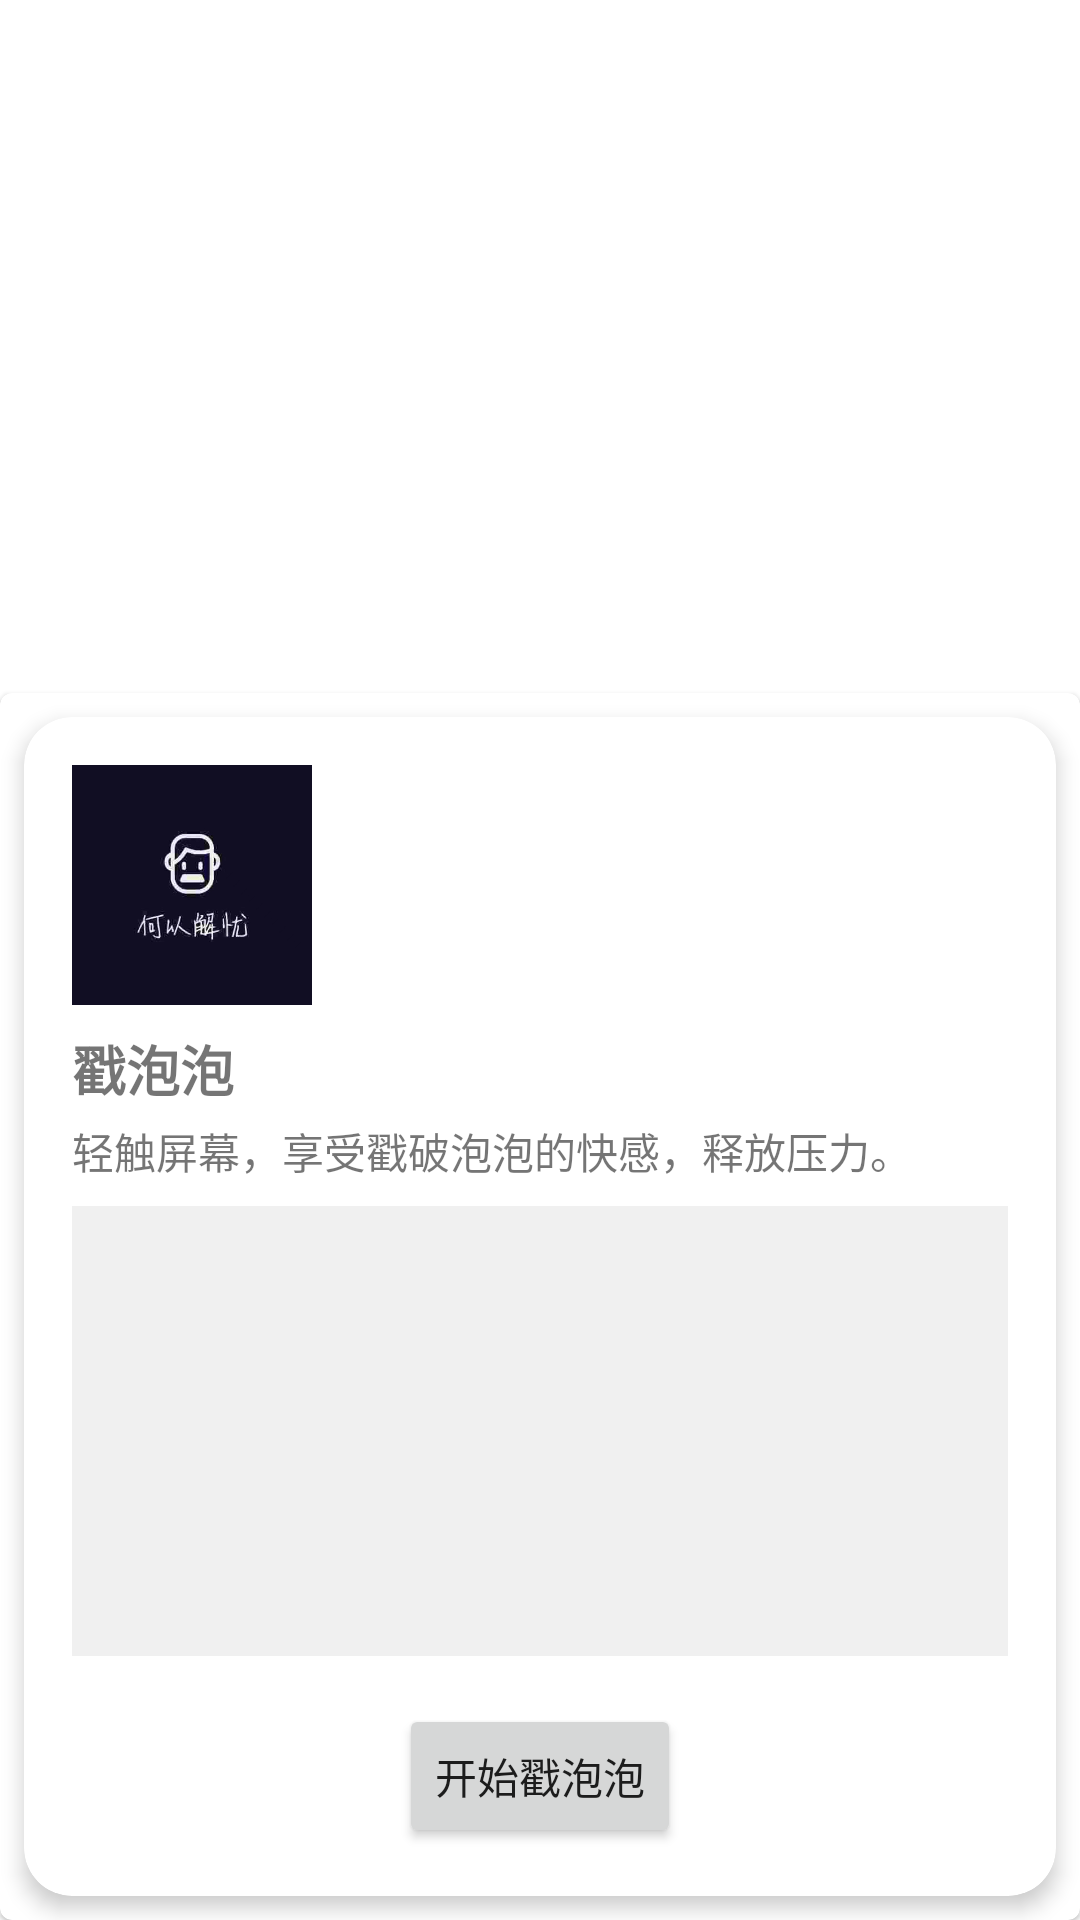

Here is an Android app screen rendered from its layout file. Give the layout XML and the strings, colors and styles it references.
<!-- AndroidManifest.xml: application theme Theme.Decompression -->
<!-- res/layout/activity_pop_bubbles.xml -->
<androidx.constraintlayout.widget.ConstraintLayout
    xmlns:android="http://schemas.android.com/apk/res/android"
    xmlns:app="http://schemas.android.com/apk/res-auto"
    android:layout_width="match_parent"
    android:layout_height="match_parent">

    

    <com.google.android.material.card.MaterialCardView
        android:id="@+id/bottomCardView"
        android:layout_width="0dp"
        android:layout_height="wrap_content"
        app:layout_constraintBottom_toBottomOf="parent"
        app:layout_constraintEnd_toEndOf="parent"
        app:layout_constraintStart_toStartOf="parent">

        <com.google.android.material.card.MaterialCardView xmlns:android="http://schemas.android.com/apk/res/android"
            xmlns:app="http://schemas.android.com/apk/res-auto"
            android:layout_width="match_parent"
            android:layout_height="wrap_content"
            android:layout_margin="8dp"
            app:cardCornerRadius="16dp"
            app:cardElevation="4dp">

            <LinearLayout
                android:layout_width="match_parent"
                android:layout_height="wrap_content"
                android:orientation="vertical"
                android:padding="16dp">

                <ImageView
                    android:id="@+id/imageViewBubbleIcon"
                    android:layout_width="80dp"
                    android:layout_height="80dp"
                    android:src="@drawable/logo" /> 

                <TextView
                    android:id="@+id/textViewBubbleTitle"
                    android:layout_width="wrap_content"
                    android:layout_height="wrap_content"
                    android:layout_marginTop="8dp"
                    android:text="戳泡泡"
                    android:textSize="18sp"
                    android:textStyle="bold" />

                <TextView
                    android:id="@+id/textViewBubbleDescription"
                    android:layout_width="wrap_content"
                    android:layout_height="wrap_content"
                    android:text="轻触屏幕，享受戳破泡泡的快感，释放压力。"
                    android:textSize="14sp"
                    android:layout_marginTop="4dp"/>

                
                <FrameLayout
                    android:id="@+id/frameLayoutBubblePreview"
                    android:layout_width="match_parent"
                    android:layout_height="150dp"
                    android:background="#f0f0f0"
                    android:clickable="true"
                    android:focusable="true"
                    android:foreground="?attr/selectableItemBackgroundBorderless"
                    android:layout_marginTop="8dp">

                    

                </FrameLayout>

                <Button
                    android:id="@+id/buttonStartPopBubbles"
                    android:layout_width="wrap_content"
                    android:layout_height="wrap_content"
                    android:layout_gravity="center_horizontal"
                    android:layout_marginTop="16dp"
                    android:text="开始戳泡泡" />

            </LinearLayout>
        </com.google.android.material.card.MaterialCardView>

    </com.google.android.material.card.MaterialCardView>

</androidx.constraintlayout.widget.ConstraintLayout>
<!-- resources referenced by this layout -->
<resources>
  <!-- drawable logo: jpg bitmap (drawable, 51207 bytes) -->
  <style name="Theme.Decompression" parent="Theme.MaterialComponents.Light.NoActionBar">
          
          <item name="colorPrimary">@color/blue2</item>
          <item name="colorPrimaryDark">@color/blue2</item>
          <item name="colorAccent">@color/blue2</item>
          
      </style>
  <color name="blue2">#C0D9D9</color>
</resources>
